Image classification data set "data" (ydtrxh/ENSAM-Smart-Navigation on GitHub). Class labels (15): student administration office, amphithéâtre, GMS practical work workshop, bibliothèque, forum center, centre de langue, centre de recherche, département matériaux et des procédés, AEEE department, civil engineering department, département mathématiques informatique, département forge et fonderie, département énergétique, salle de conférence, TP fabrication mécanique.

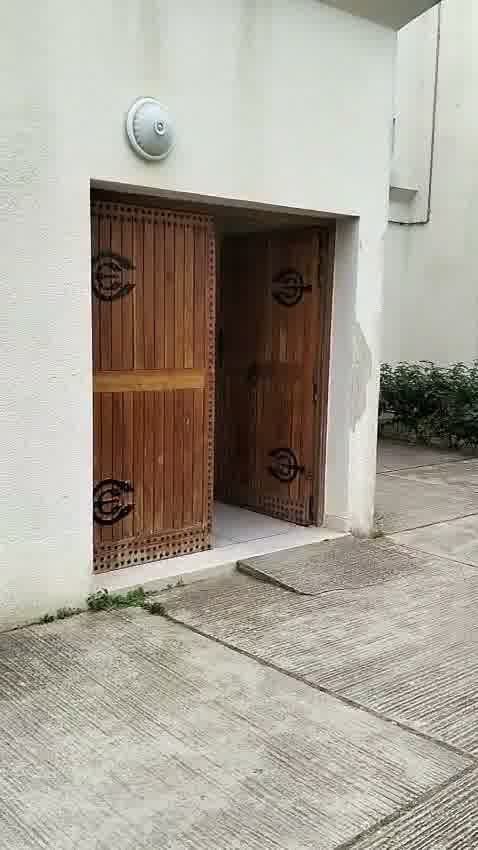
Label: département mathématiques informatique

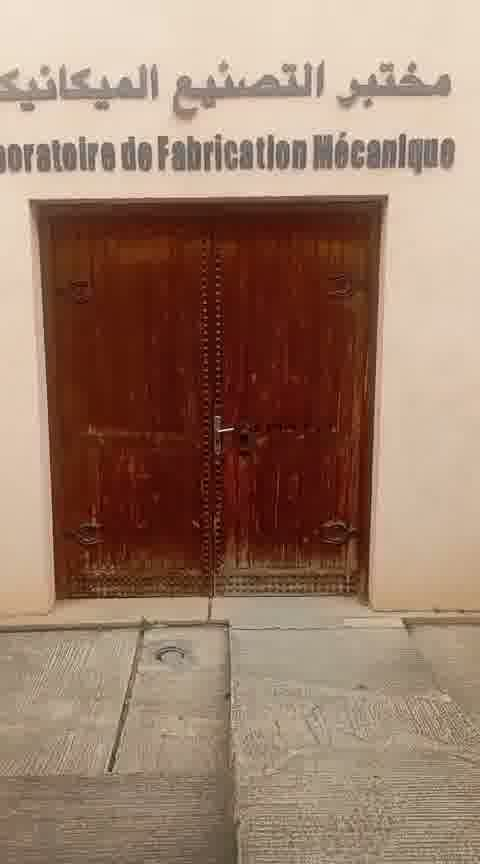
Label: TP fabrication mécanique

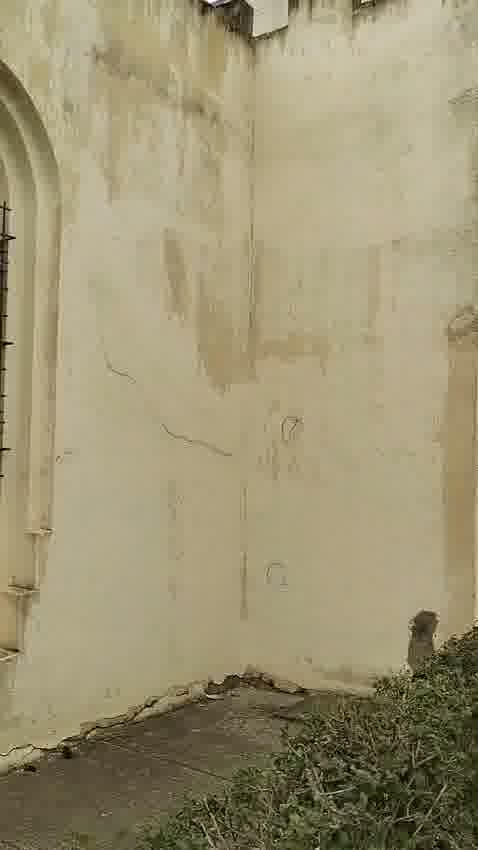
Label: département matériaux et des procédés

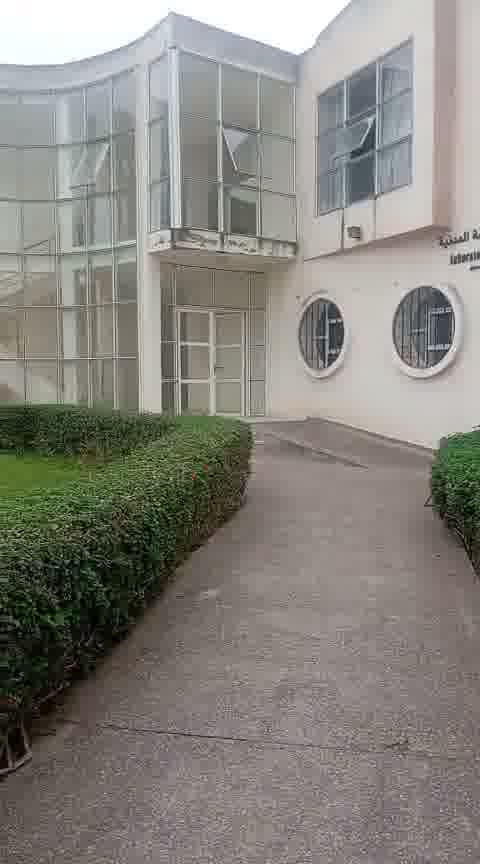
Label: civil engineering department

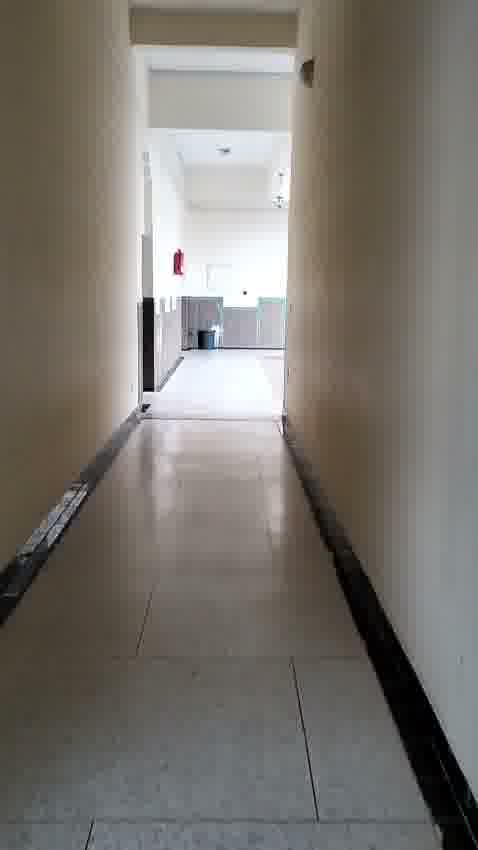
Label: bibliothèque

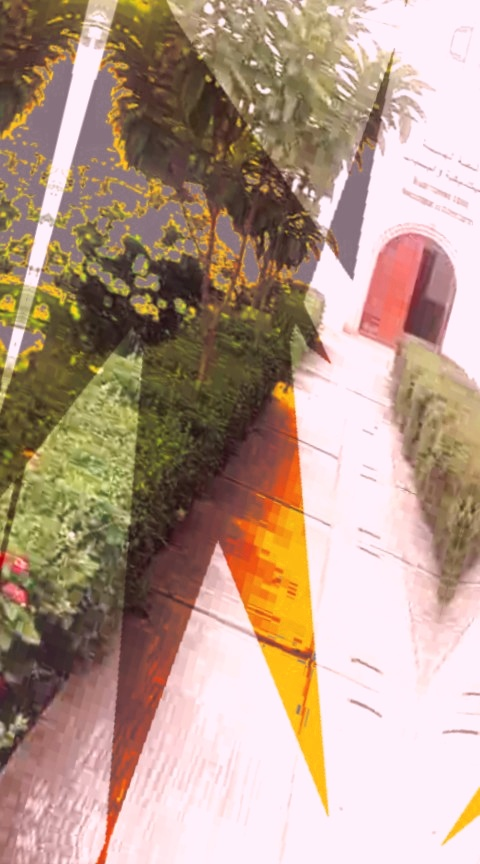
Label: GMS practical work workshop
